14-way image classification set "cropped_images" from GitHub (vic-ene/vinbigdata); label vocabulary: aortic enlargement, atelectasis, calcification, cardiomegaly, consolidation, ILD, infiltration, lung opacity, nodule or mass, other lesion, pleural effusion, pleural thickening, pneumothorax, pulmonary fibrosis.

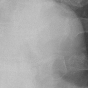
Label: aortic enlargement

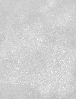
Label: calcification

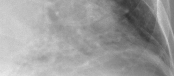
Label: atelectasis

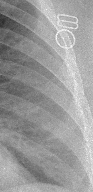
Label: lung opacity

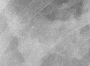
Label: pleural thickening

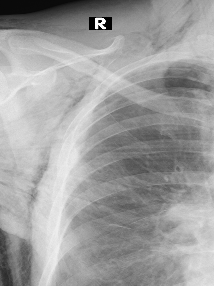
Label: other lesion
